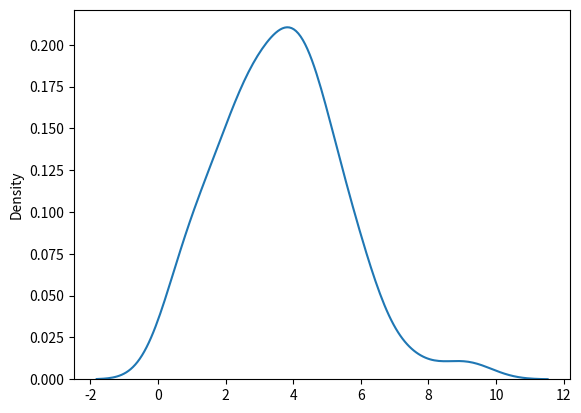

Here is the Python script that generated this plot:
from numpy import random
import seaborn as sns
import matplotlib.pyplot as plt

"""
used for signal processing
scale --> standard deviation
size --> shape to the array

"""

def main():
    arr = random.rayleigh(scale=3, size=100)

    sns.distplot(arr, hist=False)
    plt.show()

if __name__ == '__main__':
    main()